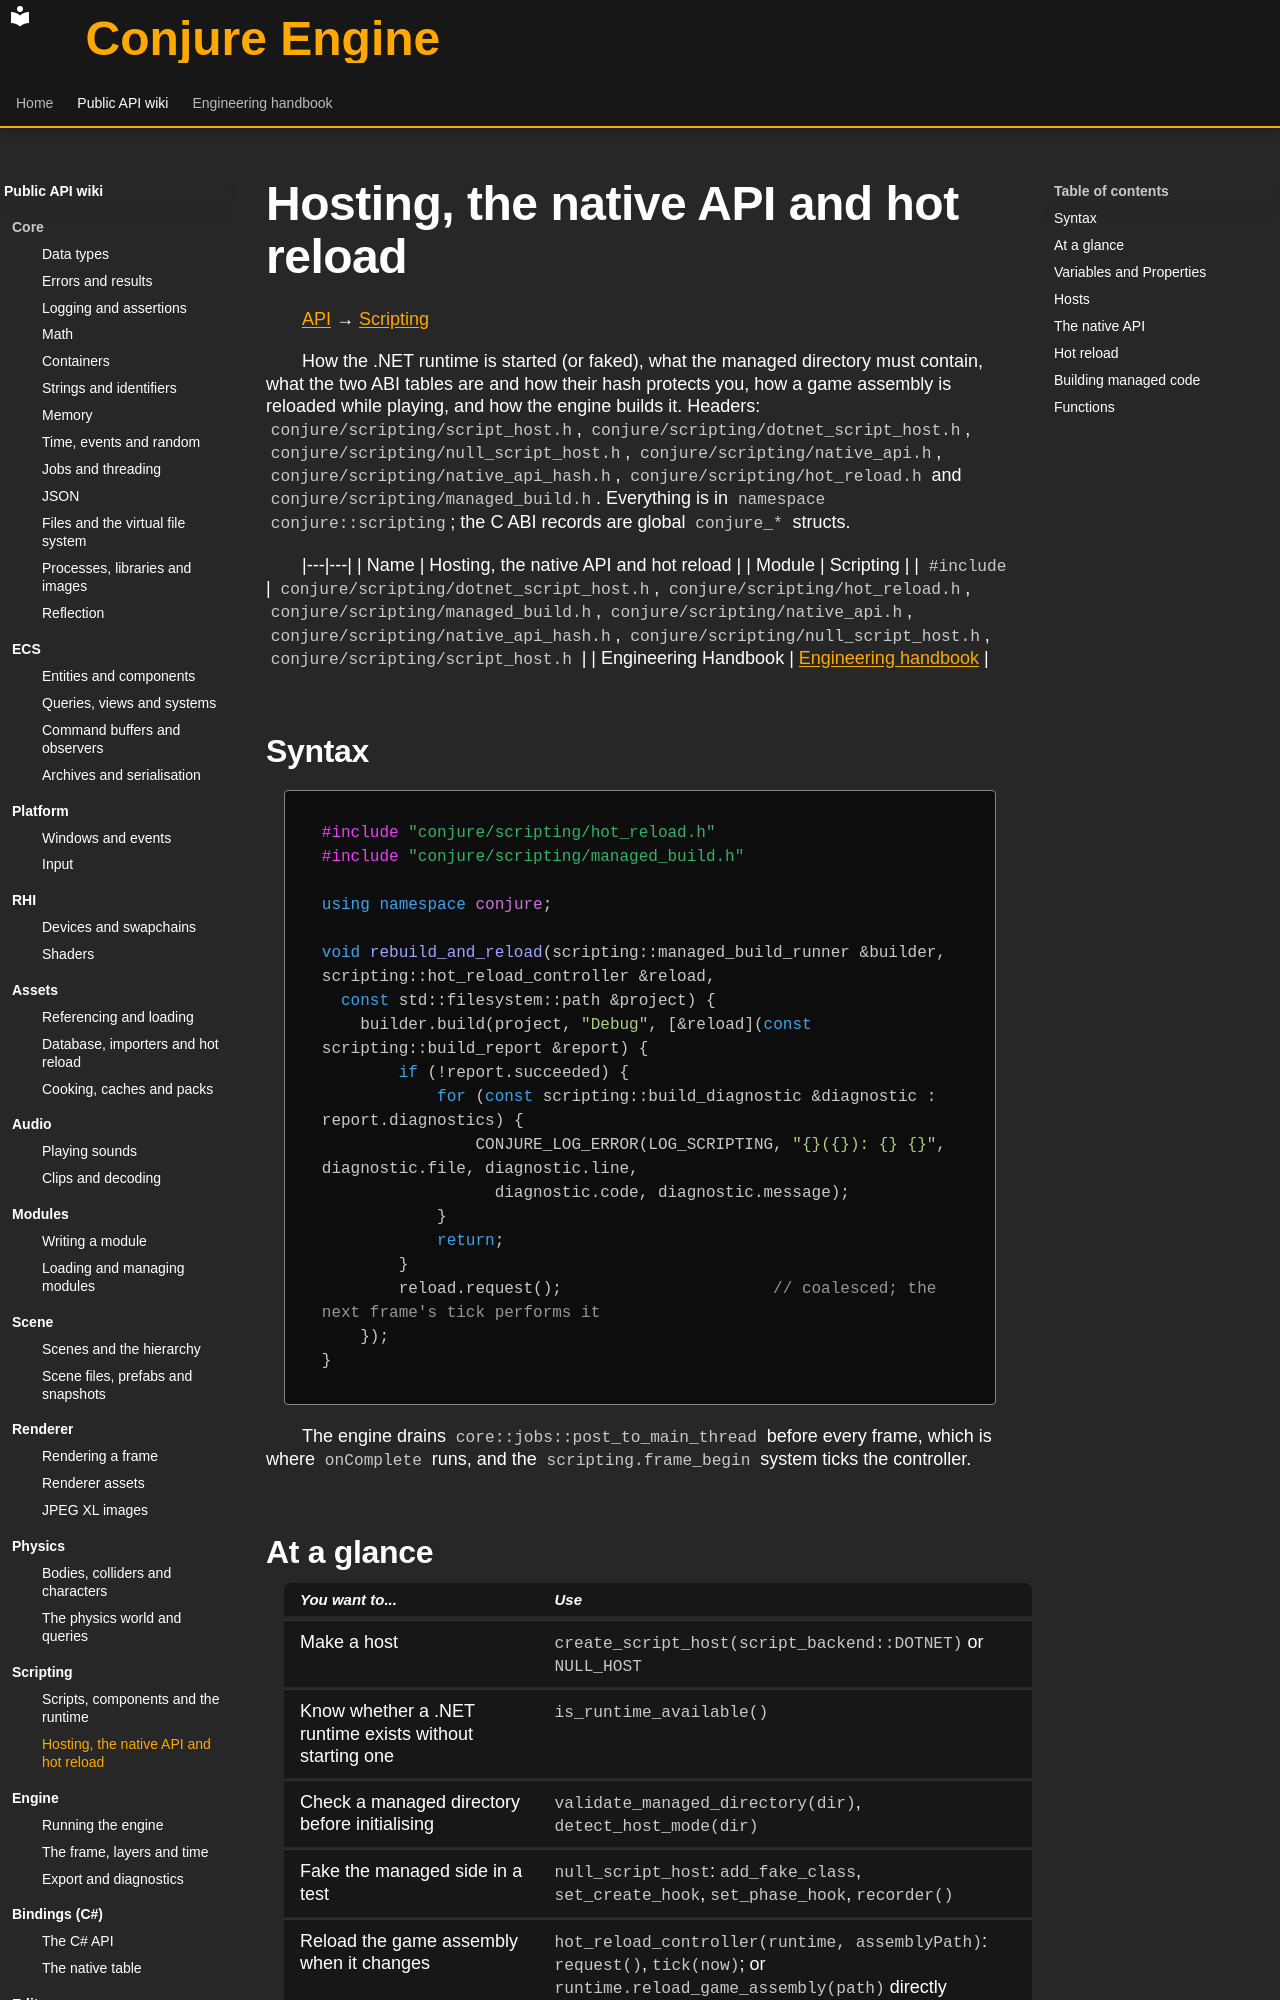

repository: Dozer90/Conjure-Engine · page: api/scripting/hosting-and-hot-reload.html · generator: mkdocs

# Hosting, the native API and hot reload
<!-- doc-template:wiki -->
[API](../index.md) → [Scripting](index.md)

<!-- doc-content:purpose:start -->
How the .NET runtime is started (or faked), what the managed directory must contain, what the two ABI tables
are and how their hash protects you, how a game assembly is reloaded while playing, and how the engine builds
it. Headers: `conjure/scripting/script_host.h`, `conjure/scripting/dotnet_script_host.h`,
`conjure/scripting/null_script_host.h`, `conjure/scripting/native_api.h`, `conjure/scripting/native_api_hash.h`,
`conjure/scripting/hot_reload.h` and `conjure/scripting/managed_build.h`. Everything is in `namespace
conjure::scripting`; the C ABI records are global `conjure_*` structs.
<!-- doc-content:purpose:end -->

|---|---|
| Name | Hosting, the native API and hot reload |
| Module | Scripting |
| `#include` | `conjure/scripting/dotnet_script_host.h`, `conjure/scripting/hot_reload.h`, `conjure/scripting/managed_build.h`, `conjure/scripting/native_api.h`, `conjure/scripting/native_api_hash.h`, `conjure/scripting/null_script_host.h`, `conjure/scripting/script_host.h` |
| Engineering Handbook | [Engineering handbook](../../handbook/engine/scripting.md) |

## Syntax

<!-- doc-content:syntax:start -->
<a id="quick-example"></a>

```cpp
#include "conjure/scripting/hot_reload.h"
#include "conjure/scripting/managed_build.h"

using namespace conjure;

void rebuild_and_reload(scripting::managed_build_runner &builder, scripting::hot_reload_controller &reload,
  const std::filesystem::path &project) {
    builder.build(project, "Debug", [&reload](const scripting::build_report &report) {
        if (!report.succeeded) {
            for (const scripting::build_diagnostic &diagnostic : report.diagnostics) {
                CONJURE_LOG_ERROR(LOG_SCRIPTING, "{}({}): {} {}", diagnostic.file, diagnostic.line,
                  diagnostic.code, diagnostic.message);
            }
            return;
        }
        reload.request();                      // coalesced; the next frame's tick performs it
    });
}
```

The engine drains `core::jobs::post_to_main_thread` before every frame, which is where `onComplete` runs, and the
`scripting.frame_begin` system ticks the controller.
<!-- doc-content:syntax:end -->

## At a glance

<!-- doc-content:at_a_glance:start -->
| You want to... | Use |
|---|---|
| Make a host | `create_script_host(script_backend::DOTNET)` or `NULL_HOST` |
| Know whether a .NET runtime exists without starting one | `is_runtime_available()` |
| Check a managed directory before initialising | `validate_managed_directory(dir)`, `detect_host_mode(dir)` |
| Fake the managed side in a test | `null_script_host`: `add_fake_class`, `set_create_hook`, `set_phase_hook`, `recorder()` |
| Reload the game assembly when it changes | `hot_reload_controller(runtime, assemblyPath)`: `request()`, `tick(now)`; or `runtime.reload_game_assembly(path)` directly |
| Build the C# project from the engine | `managed_build_runner`: `build(request, onComplete)` or `run_blocking(request, dotnet)` |
| Read the native API's identity | `CONJURE_NATIVE_API_HASH`, `native_entry_descriptors()`, `find_native_entry(name)` |
<!-- doc-content:at_a_glance:end -->

## Variables and Properties

<!-- doc-content:variables:start -->
Types, fields, and state are described in the reference sections below.
<!-- doc-content:variables:end -->

<!-- doc-content:body:start -->
